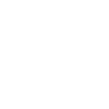
t = 0.00 s
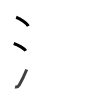
t = 2.75 s
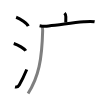
t = 5.50 s
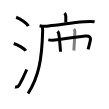
t = 8.50 s
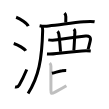
t = 11.25 s
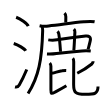
t = 14.00 s

The animated SVG that drew these frames (rendered in a browser with its animation timeline set to each time). Animation: 14 SMIL elements (animate=14); one cycle of 14.00 s.

<svg width="109px" height="109px" viewBox="0 0 px 109px" xmlns="http://www.w3.org/2000/svg" xmlns:xlink="http://www.w3.org/1999/xlink" xml:space="preserve" version="1.1"  baseProfile="full">
<path d="M16.13,17.25c4.28,1.6,11.05,6.35,12.12,8.84" style="fill:none;stroke:black;stroke-width:3;opacity:0">
  <animate attributeType="CSS" attributeName="opacity" from="0" to="1" begin="0s" dur="1s" repeatCount="0" fill="freeze" />
</path>
<path d="M13.75,43.5c4.32,1.32,10.92,5.19,12,7.25" style="fill:none;stroke:black;stroke-width:3;opacity:0">
  <animate attributeType="CSS" attributeName="opacity" from="0" to="1" begin="1s" dur="1s" repeatCount="0" fill="freeze" />
</path>
<path d="M15,86.96c1.75,0.42,3.31-0.39,4.25-2c2.75-4.7,5-9.45,7.5-15.45" style="fill:none;stroke:black;stroke-width:3;opacity:0">
  <animate attributeType="CSS" attributeName="opacity" from="0" to="1" begin="2s" dur="1s" repeatCount="0" fill="freeze" />
</path>
<path d="M64.48,13.13c0.88,0.88,1.35,2.12,1.35,3.65c0,1.71-0.06,2.84-0.06,5.71" style="fill:none;stroke:black;stroke-width:3;opacity:0">
  <animate attributeType="CSS" attributeName="opacity" from="0" to="1" begin="3s" dur="1s" repeatCount="0" fill="freeze" />
</path>
<path d="M39.6,25.73c2.99,0.65,6,0.71,9.01,0.21c10.76-0.99,22.57-2.96,35.28-4.09c3.62-0.32,7.17-0.7,10.72-0.02" style="fill:none;stroke:black;stroke-width:3;opacity:0">
  <animate attributeType="CSS" attributeName="opacity" from="0" to="1" begin="4s" dur="1s" repeatCount="0" fill="freeze" />
</path>
<path d="M41.74,26.5c0.82,0.82,0.97,2.13,0.93,3.88C42,59.38,38.62,77.12,28.06,93.47" style="fill:none;stroke:black;stroke-width:3;opacity:0">
  <animate attributeType="CSS" attributeName="opacity" from="0" to="1" begin="5s" dur="1s" repeatCount="0" fill="freeze" />
</path>
<path d="M48.26,39.87c3.99,0.63,5.82,0.46,8.86-0.03c10.48-1.7,23.21-3.2,28.49-3.73c3.47-0.35,5.5,0.64,4.66,4.56c-0.77,3.59-1.16,4.63-2.21,8.78" style="fill:none;stroke:black;stroke-width:3;opacity:0">
  <animate attributeType="CSS" attributeName="opacity" from="0" to="1" begin="6s" dur="1s" repeatCount="0" fill="freeze" />
</path>
<path d="M57.49,31.37c0.88,0.88,1.17,1.87,1.32,2.7c0.15,0.83,1.31,11.93,1.73,17.68" style="fill:none;stroke:black;stroke-width:3;opacity:0">
  <animate attributeType="CSS" attributeName="opacity" from="0" to="1" begin="7s" dur="1s" repeatCount="0" fill="freeze" />
</path>
<path d="M73.82,29.09c0.79,0.79,1.15,1.65,1.07,2.95C74.62,36.5,74.38,44,73.83,50.5" style="fill:none;stroke:black;stroke-width:3;opacity:0">
  <animate attributeType="CSS" attributeName="opacity" from="0" to="1" begin="8s" dur="1s" repeatCount="0" fill="freeze" />
</path>
<path d="M46.97,53.89c3.2,0.18,6.38,0.04,9.53-0.42c7.16-0.88,18.25-1.95,25.39-2.52c2.94-0.27,5.89-0.25,8.85,0.06" style="fill:none;stroke:black;stroke-width:3;opacity:0">
  <animate attributeType="CSS" attributeName="opacity" from="0" to="1" begin="9s" dur="1s" repeatCount="0" fill="freeze" />
</path>
<path d="M51.91,73.29c4.72-1.17,7.46-2,10.22-2.52c1.34-0.3,2.71-0.42,4.08-0.35" style="fill:none;stroke:black;stroke-width:3;opacity:0">
  <animate attributeType="CSS" attributeName="opacity" from="0" to="1" begin="10s" dur="1s" repeatCount="0" fill="freeze" />
</path>
<path d="M49.77,62.95c0.83,0.83,1.14,2.05,1.14,3.3c0,1.79,0.01,16.9,0.01,23.5c0,3.87,0.12,4.67,3.92,2.53c4.57-2.56,6.84-3.83,11.57-6.58" style="fill:none;stroke:black;stroke-width:3;opacity:0">
  <animate attributeType="CSS" attributeName="opacity" from="0" to="1" begin="11s" dur="1s" repeatCount="0" fill="freeze" />
</path>
<path d="M93.14,61.33c0,1.05-0.55,2.02-1.33,2.64c-4.31,3.41-8.7,6.35-14.56,9.29" style="fill:none;stroke:black;stroke-width:3;opacity:0">
  <animate attributeType="CSS" attributeName="opacity" from="0" to="1" begin="12s" dur="1s" repeatCount="0" fill="freeze" />
</path>
<path d="M72.8,58.25c0.91,0.91,0.92,2,0.92,3.42c0,1.87-0.09,19.58-0.09,22.85c0,7.99,1.57,9.82,11.71,9.82c9.49,0,12.68-0.83,12.68-7.72" style="fill:none;stroke:black;stroke-width:3;opacity:0">
  <animate attributeType="CSS" attributeName="opacity" from="0" to="1" begin="13s" dur="1s" repeatCount="0" fill="freeze" />
</path>
</svg>
